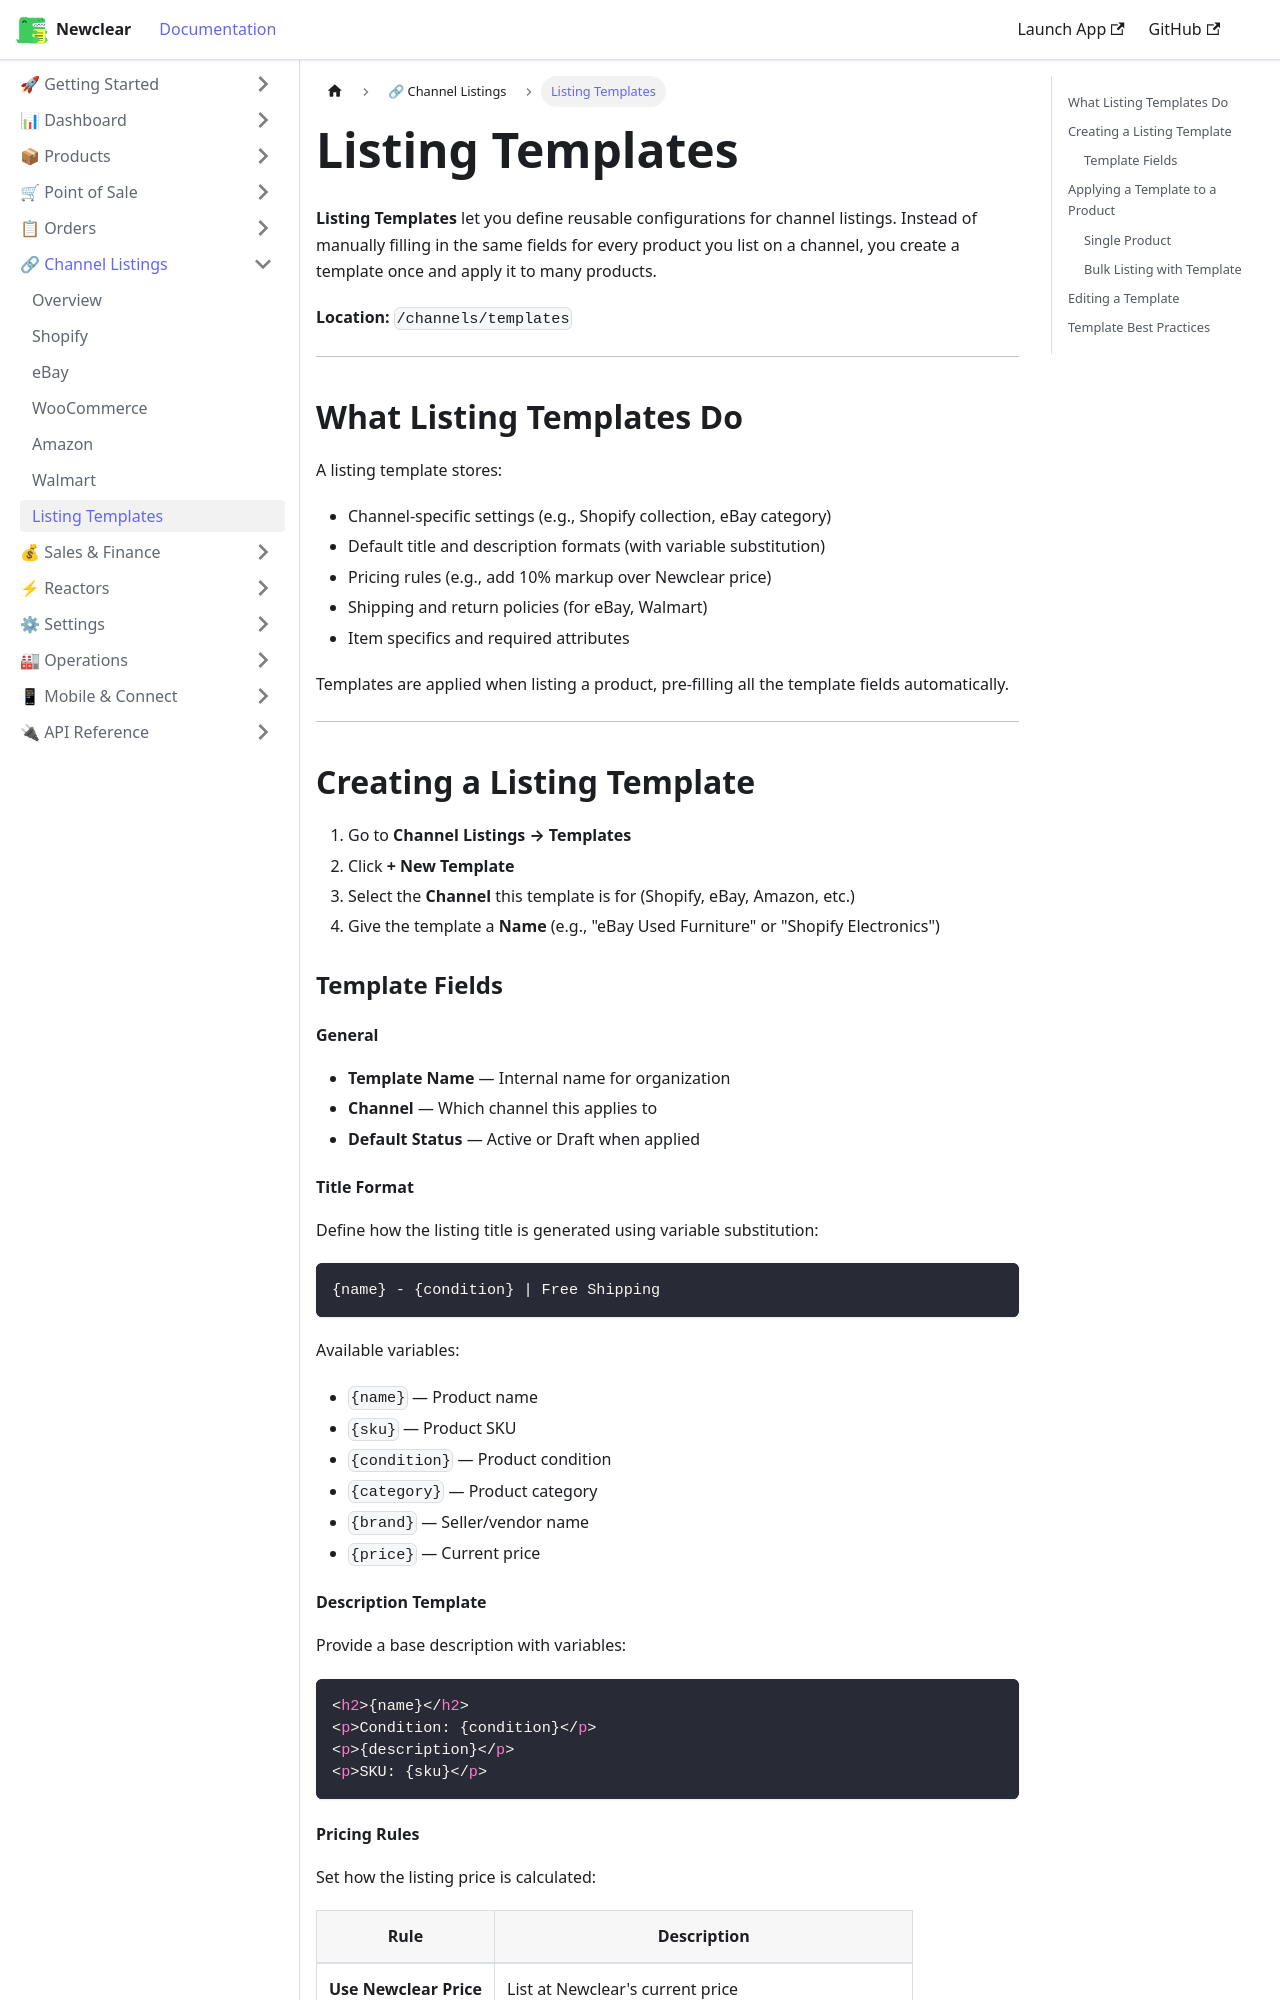

repository: hamzaofthedesert/newclear-docs · page: docs/channels/listing-templates/index.html · generator: docusaurus

---
id: listing-templates
title: Listing Templates
sidebar_label: Listing Templates
description: Create and apply listing templates in Newclear to standardize channel listings across products.
---

# Listing Templates

**Listing Templates** let you define reusable configurations for channel listings. Instead of manually filling in the same fields for every product you list on a channel, you create a template once and apply it to many products.

**Location:** `/channels/templates`

---

## What Listing Templates Do

A listing template stores:
- Channel-specific settings (e.g., Shopify collection, eBay category)
- Default title and description formats (with variable substitution)
- Pricing rules (e.g., add 10% markup over Newclear price)
- Shipping and return policies (for eBay, Walmart)
- Item specifics and required attributes

Templates are applied when listing a product, pre-filling all the template fields automatically.

---

## Creating a Listing Template

1. Go to **Channel Listings → Templates**
2. Click **+ New Template**
3. Select the **Channel** this template is for (Shopify, eBay, Amazon, etc.)
4. Give the template a **Name** (e.g., "eBay Used Furniture" or "Shopify Electronics")

### Template Fields

#### General
- **Template Name** — Internal name for organization
- **Channel** — Which channel this applies to
- **Default Status** — Active or Draft when applied

#### Title Format
Define how the listing title is generated using variable substitution:

```
{name} - {condition} | Free Shipping
```

Available variables:
- `{name}` — Product name
- `{sku}` — Product SKU
- `{condition}` — Product condition
- `{category}` — Product category
- `{brand}` — Seller/vendor name
- `{price}` — Current price
